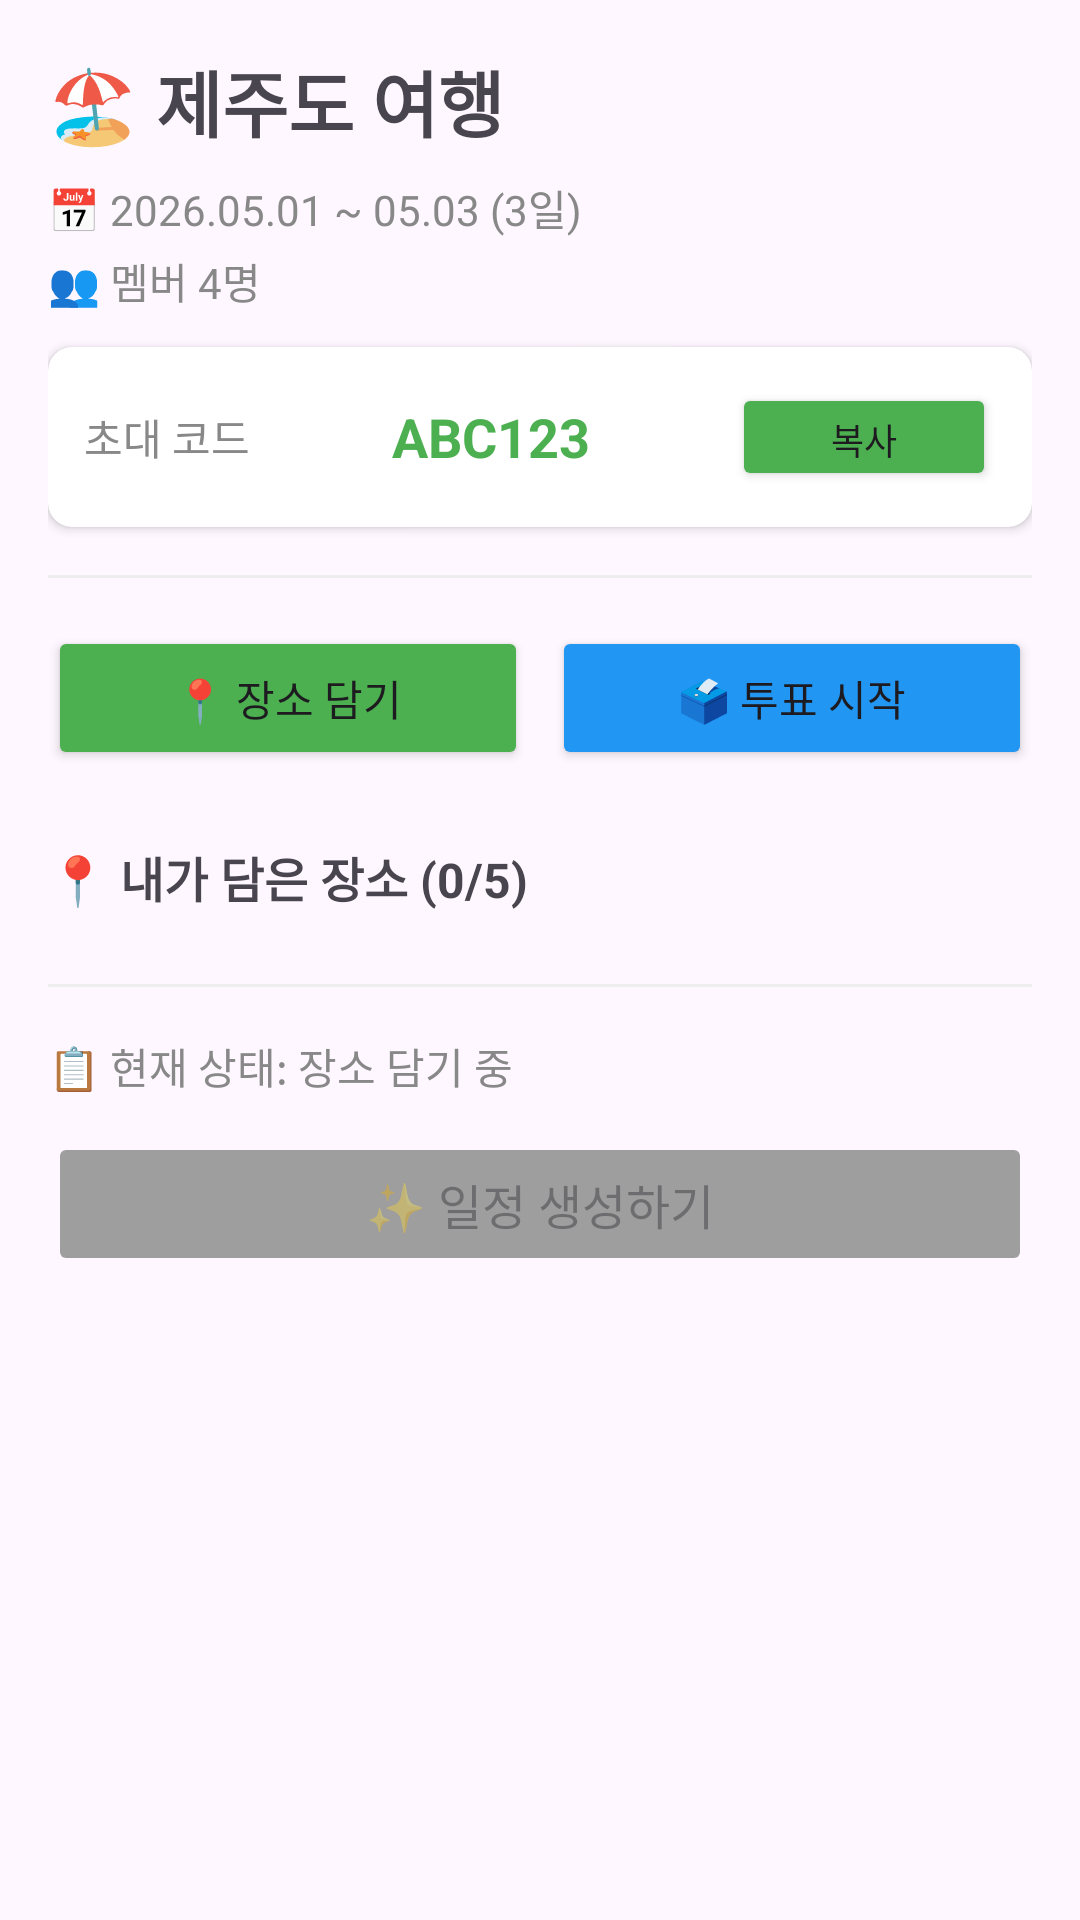

Write the Android layout XML for this screen, with the resource values it uses.
<!-- AndroidManifest.xml: application theme Theme.TestAppJSH -->
<!-- res/layout/fragment_home.xml -->
<?xml version="1.0" encoding="utf-8"?>
<ScrollView
    xmlns:android="http://schemas.android.com/apk/res/android"
    xmlns:app="http://schemas.android.com/apk/res-auto"
    android:layout_width="match_parent"
    android:layout_height="match_parent">

    <androidx.constraintlayout.widget.ConstraintLayout
        android:layout_width="match_parent"
        android:layout_height="wrap_content"
        android:padding="16dp">

        
        <TextView
            android:id="@+id/tvTripTitle"
            android:layout_width="wrap_content"
            android:layout_height="wrap_content"
            android:text="🏖️ 제주도 여행"
            android:textSize="24sp"
            android:textStyle="bold"
            app:layout_constraintTop_toTopOf="parent"
            app:layout_constraintStart_toStartOf="parent" />

        
        <TextView
            android:id="@+id/tvTripDate"
            android:layout_width="wrap_content"
            android:layout_height="wrap_content"
            android:text="📅 2026.05.01 ~ 05.03 (3일)"
            android:textSize="14sp"
            android:textColor="#888888"
            android:layout_marginTop="8dp"
            app:layout_constraintTop_toBottomOf="@id/tvTripTitle"
            app:layout_constraintStart_toStartOf="parent" />

        
        <TextView
            android:id="@+id/tvMemberCount"
            android:layout_width="wrap_content"
            android:layout_height="wrap_content"
            android:text="👥 멤버 4명"
            android:textSize="14sp"
            android:textColor="#888888"
            android:layout_marginTop="4dp"
            app:layout_constraintTop_toBottomOf="@id/tvTripDate"
            app:layout_constraintStart_toStartOf="parent" />

        
        <androidx.cardview.widget.CardView
            android:id="@+id/cardInviteCode"
            android:layout_width="0dp"
            android:layout_height="wrap_content"
            android:layout_marginTop="12dp"
            app:cardCornerRadius="8dp"
            app:cardElevation="2dp"
            app:layout_constraintTop_toBottomOf="@id/tvMemberCount"
            app:layout_constraintStart_toStartOf="parent"
            app:layout_constraintEnd_toEndOf="parent">

            <LinearLayout
                android:layout_width="match_parent"
                android:layout_height="wrap_content"
                android:orientation="horizontal"
                android:padding="12dp"
                android:gravity="center_vertical">

                <TextView
                    android:layout_width="wrap_content"
                    android:layout_height="wrap_content"
                    android:text="초대 코드"
                    android:textSize="14sp"
                    android:textColor="#888888" />

                
                <TextView
                    android:id="@+id/tvInviteCode"
                    android:layout_width="0dp"
                    android:layout_height="wrap_content"
                    android:layout_weight="1"
                    android:text="ABC123"
                    android:textSize="18sp"
                    android:textStyle="bold"
                    android:gravity="center"
                    android:textColor="#4CAF50" />

                
                <Button
                    android:id="@+id/btnCopyCode"
                    android:layout_width="wrap_content"
                    android:layout_height="36dp"
                    android:text="복사"
                    android:textSize="12sp"
                    android:backgroundTint="#4CAF50" />

            </LinearLayout>

        </androidx.cardview.widget.CardView>

        
        <View
            android:id="@+id/divider1"
            android:layout_width="match_parent"
            android:layout_height="1dp"
            android:background="#EEEEEE"
            android:layout_marginTop="16dp"
            app:layout_constraintTop_toBottomOf="@id/cardInviteCode" />

        
        <Button
            android:id="@+id/btnAddPlace"
            android:layout_width="0dp"
            android:layout_height="wrap_content"
            android:layout_marginTop="16dp"
            android:layout_marginEnd="8dp"
            android:text="📍 장소 담기"
            android:backgroundTint="#4CAF50"
            app:layout_constraintTop_toBottomOf="@id/divider1"
            app:layout_constraintStart_toStartOf="parent"
            app:layout_constraintEnd_toStartOf="@id/btnStartVote" />

        
        <Button
            android:id="@+id/btnStartVote"
            android:layout_width="0dp"
            android:layout_height="wrap_content"
            android:layout_marginTop="16dp"
            android:text="🗳️ 투표 시작"
            android:backgroundTint="#2196F3"
            app:layout_constraintTop_toBottomOf="@id/divider1"
            app:layout_constraintStart_toEndOf="@id/btnAddPlace"
            app:layout_constraintEnd_toEndOf="parent" />

        
        <TextView
            android:id="@+id/tvMyPlaceTitle"
            android:layout_width="wrap_content"
            android:layout_height="wrap_content"
            android:text="📍 내가 담은 장소 (0/5)"
            android:textSize="16sp"
            android:textStyle="bold"
            android:layout_marginTop="24dp"
            app:layout_constraintTop_toBottomOf="@id/btnAddPlace"
            app:layout_constraintStart_toStartOf="parent" />

        
        <androidx.recyclerview.widget.RecyclerView
            android:id="@+id/rvMyPlaces"
            android:layout_width="match_parent"
            android:layout_height="wrap_content"
            android:layout_marginTop="8dp"
            android:nestedScrollingEnabled="false"
            app:layout_constraintTop_toBottomOf="@id/tvMyPlaceTitle"
            app:layout_constraintStart_toStartOf="parent"
            app:layout_constraintEnd_toEndOf="parent" />

        
        <View
            android:id="@+id/divider2"
            android:layout_width="match_parent"
            android:layout_height="1dp"
            android:background="#EEEEEE"
            android:layout_marginTop="16dp"
            app:layout_constraintTop_toBottomOf="@id/rvMyPlaces" />

        
        <TextView
            android:id="@+id/tvGroupStatus"
            android:layout_width="wrap_content"
            android:layout_height="wrap_content"
            android:text="📋 현재 상태: 장소 담기 중"
            android:textSize="14sp"
            android:textColor="#888888"
            android:layout_marginTop="16dp"
            app:layout_constraintTop_toBottomOf="@id/divider2"
            app:layout_constraintStart_toStartOf="parent" />

        
        <Button
            android:id="@+id/btnGenerateSchedule"
            android:layout_width="0dp"
            android:layout_height="wrap_content"
            android:layout_marginTop="12dp"
            android:text="✨ 일정 생성하기"
            android:textSize="16sp"
            android:backgroundTint="#9E9E9E"
            android:enabled="false"
            app:layout_constraintTop_toBottomOf="@id/tvGroupStatus"
            app:layout_constraintStart_toStartOf="parent"
            app:layout_constraintEnd_toEndOf="parent" />

    </androidx.constraintlayout.widget.ConstraintLayout>
</ScrollView>
<!-- resources referenced by this layout -->
<resources>
  <style name="Theme.TestAppJSH" parent="Base.Theme.TestAppJSH" />
  <style name="Base.Theme.TestAppJSH" parent="Theme.Material3.DayNight.NoActionBar">
          
          
      </style>
</resources>
